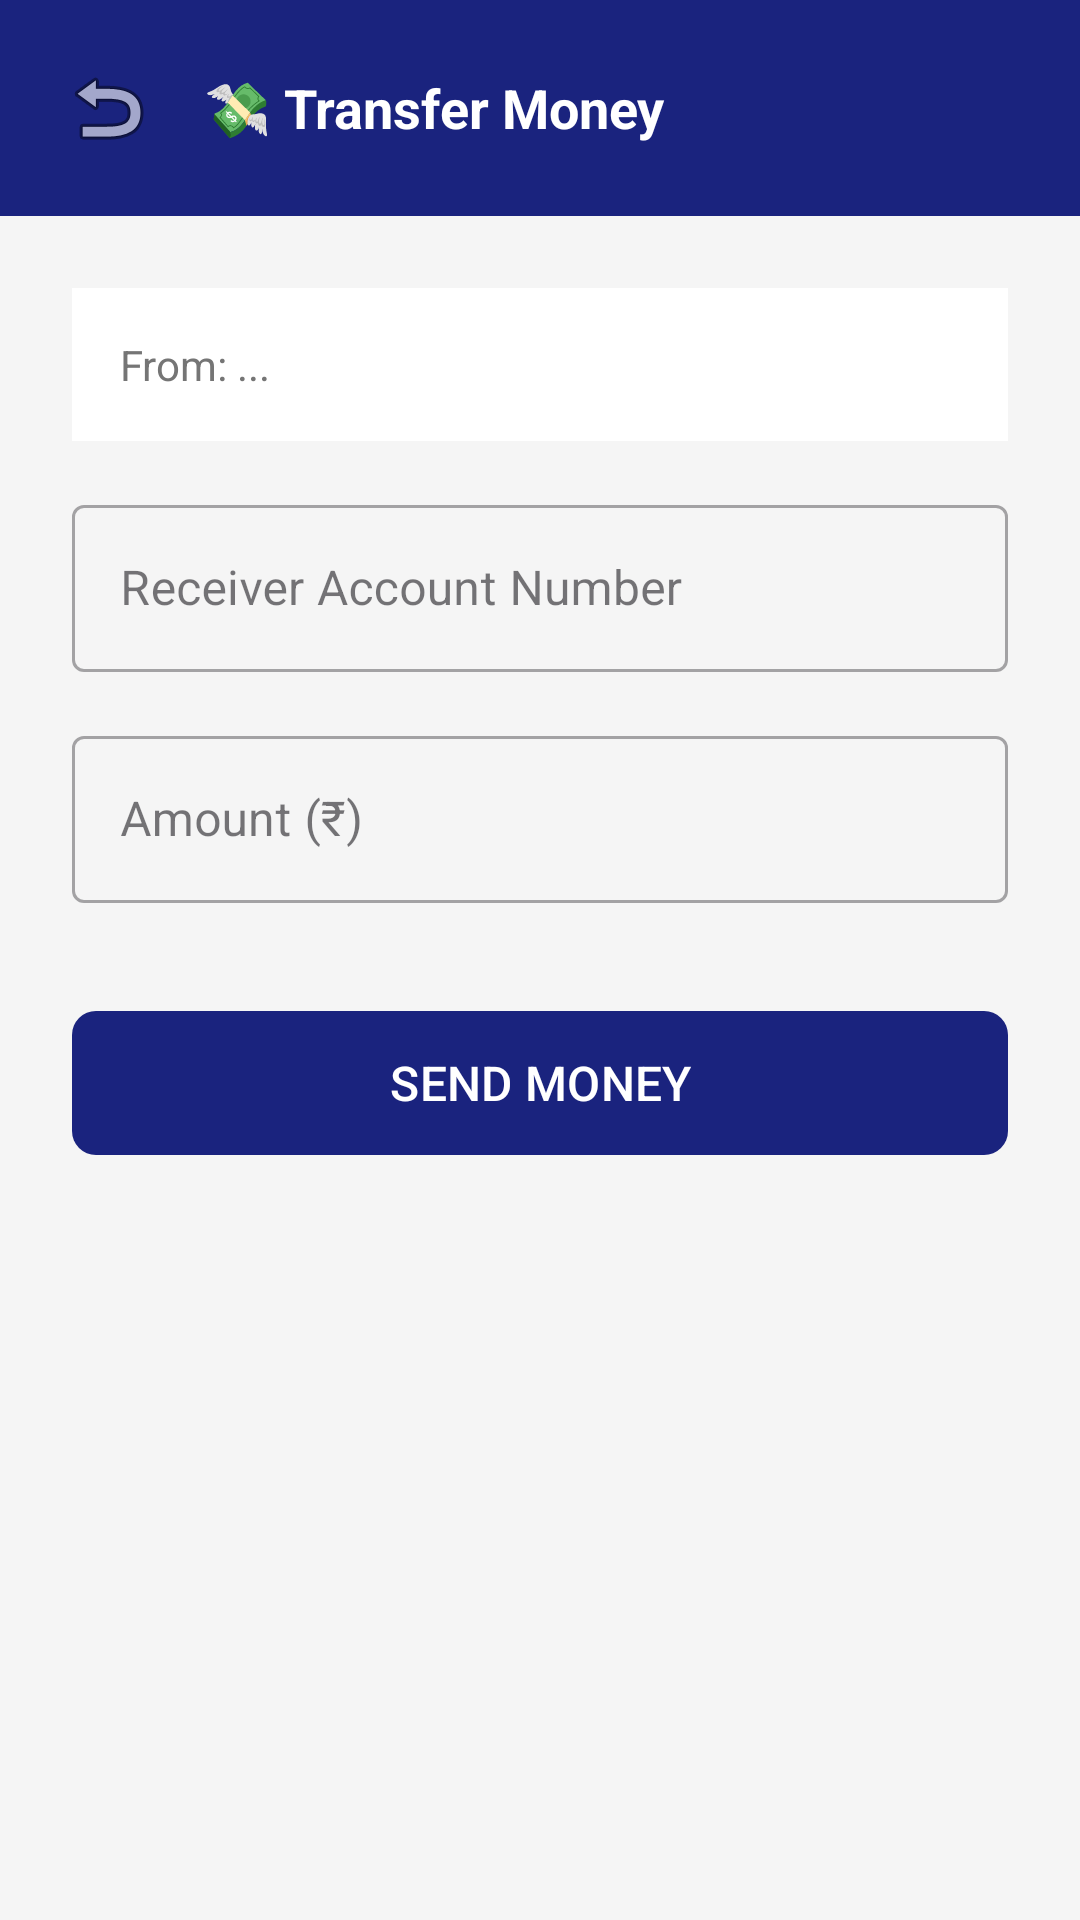

The Android layout XML behind this screen, and the referenced resources:
<!-- AndroidManifest.xml: application theme Theme.BankPaymentApp -->
<!-- res/layout/activity_transfer.xml -->
<?xml version="1.0" encoding="utf-8"?>
<LinearLayout
    xmlns:android="http://schemas.android.com/apk/res/android"
    xmlns:app="http://schemas.android.com/apk/res-auto"
    android:layout_width="match_parent"
    android:layout_height="match_parent"
    android:orientation="vertical"
    android:background="@color/background">

    
    <LinearLayout
        android:layout_width="match_parent"
        android:layout_height="wrap_content"
        android:background="@color/primary"
        android:padding="16dp"
        android:orientation="horizontal">

        <ImageButton
            android:id="@+id/btnBack"
            android:layout_width="40dp"
            android:layout_height="40dp"
            android:src="@android:drawable/ic_menu_revert"
            android:background="?attr/selectableItemBackgroundBorderless"
            android:contentDescription="Back" />

        <TextView
            android:layout_width="0dp"
            android:layout_height="wrap_content"
            android:layout_weight="1"
            android:layout_gravity="center_vertical"
            android:text="💸 Transfer Money"
            android:textSize="18sp"
            android:textStyle="bold"
            android:textColor="@android:color/white"
            android:layout_marginStart="12dp" />
    </LinearLayout>

    <ScrollView
        android:layout_width="match_parent"
        android:layout_height="match_parent">

        <LinearLayout
            android:layout_width="match_parent"
            android:layout_height="wrap_content"
            android:orientation="vertical"
            android:padding="24dp">

            <TextView
                android:id="@+id/tvFromAccount"
                android:layout_width="match_parent"
                android:layout_height="wrap_content"
                android:text="From: ..."
                android:textSize="14sp"
                android:textColor="@color/text_secondary"
                android:background="@color/surface"
                android:padding="16dp"
                android:layout_marginBottom="16dp" />

            <com.google.android.material.textfield.TextInputLayout
                android:layout_width="match_parent"
                android:layout_height="wrap_content"
                android:hint="Receiver Account Number"
                style="@style/Widget.MaterialComponents.TextInputLayout.OutlinedBox">
                <com.google.android.material.textfield.TextInputEditText
                    android:id="@+id/etReceiverAccount"
                    android:layout_width="match_parent"
                    android:layout_height="wrap_content"
                    android:inputType="text" />
            </com.google.android.material.textfield.TextInputLayout>

            <com.google.android.material.textfield.TextInputLayout
                android:layout_width="match_parent"
                android:layout_height="wrap_content"
                android:hint="Amount (₹)"
                android:layout_marginTop="16dp"
                style="@style/Widget.MaterialComponents.TextInputLayout.OutlinedBox">
                <com.google.android.material.textfield.TextInputEditText
                    android:id="@+id/etAmount"
                    android:layout_width="match_parent"
                    android:layout_height="wrap_content"
                    android:inputType="numberDecimal" />
            </com.google.android.material.textfield.TextInputLayout>

            <com.google.android.material.button.MaterialButton
                android:id="@+id/btnTransfer"
                android:layout_width="match_parent"
                android:layout_height="56dp"
                android:text="SEND MONEY"
                android:textSize="16sp"
                android:layout_marginTop="32dp"
                app:cornerRadius="8dp" />

            <ProgressBar
                android:id="@+id/progressBar"
                android:layout_width="wrap_content"
                android:layout_height="wrap_content"
                android:layout_gravity="center"
                android:visibility="gone"
                android:layout_marginTop="16dp" />
        </LinearLayout>
    </ScrollView>
</LinearLayout>
<!-- resources referenced by this layout -->
<resources>
  <color name="background">#F5F5F5</color>
  <color name="primary">#1A237E</color>
  <color name="surface">#FFFFFF</color>
  <color name="text_secondary">#757575</color>
  <style name="Theme.BankPaymentApp" parent="Theme.Material3.DayNight.NoActionBar">
          <item name="colorPrimary">@color/primary</item>
          <item name="colorPrimaryDark">@color/primary_dark</item>
          <item name="colorAccent">@color/accent</item>
          <item name="android:statusBarColor">@color/primary_dark</item>
      </style>
  <color name="primary_dark">#0D1642</color>
  <color name="accent">#FFD700</color>
</resources>
